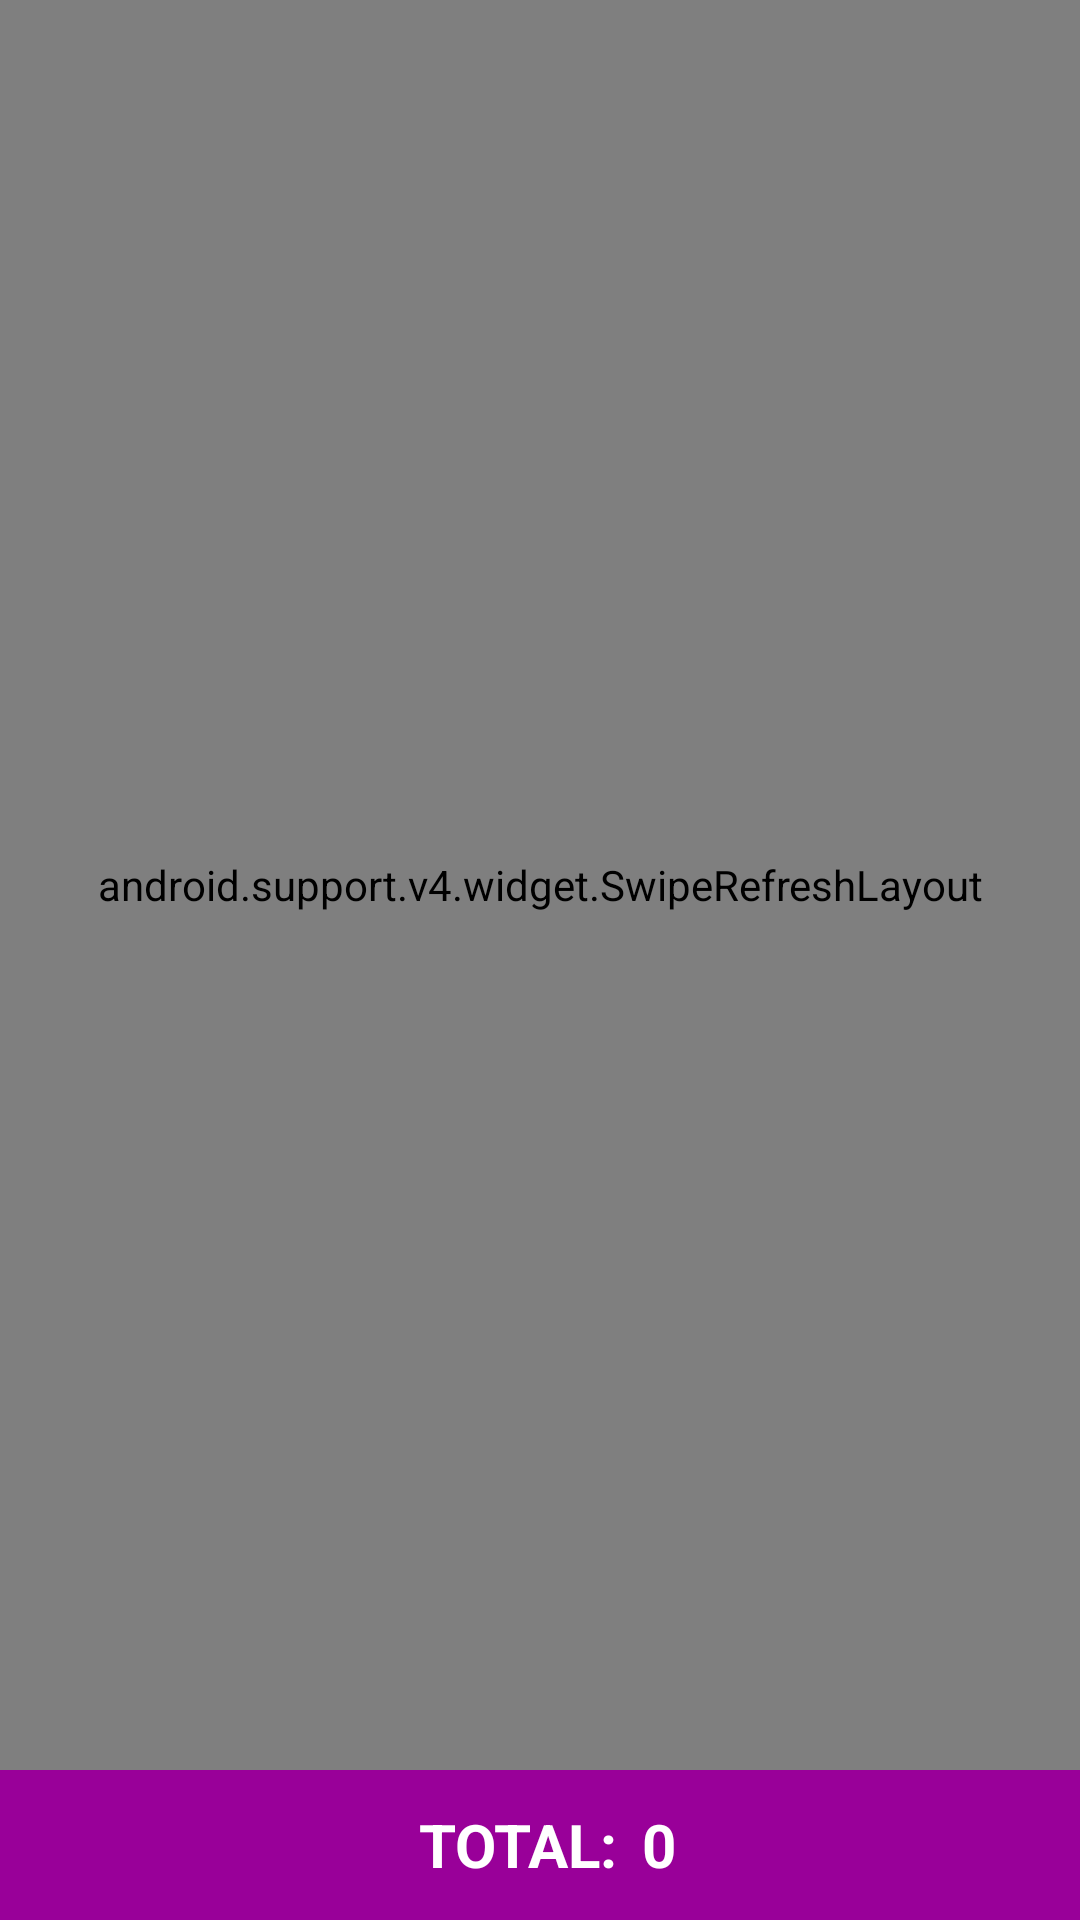

Write the Android layout XML for this screen, with the resource values it uses.
<!-- AndroidManifest.xml: application theme AppTheme -->
<!-- res/layout/activity_lista_servicios_esteticista.xml -->
<?xml version="1.0" encoding="utf-8"?>
<LinearLayout
    xmlns:android="http://schemas.android.com/apk/res/android"
    xmlns:tools="http://schemas.android.com/tools"
    xmlns:app="http://schemas.android.com/apk/res-auto"
    android:layout_width="match_parent"
    android:layout_height="match_parent"
    app:layout_behavior="@string/appbar_scrolling_view_behavior"
    tools:context=".activities.ListaServiciosEsteticista"
    android:background="#FFFFFF"
    android:weightSum="2"
    android:orientation="vertical">

    <android.support.v4.widget.SwipeRefreshLayout xmlns:android="http://schemas.android.com/apk/res/android"
        android:id="@+id/swipeRefresh"
        android:layout_width="match_parent"
        android:layout_height="0dp"
        android:layout_weight="2"

        >

    <android.support.v7.widget.RecyclerView
        android:id="@+id/recycler_view_servicios_por_revisar_esteticista"
        android:layout_width="match_parent"
        android:layout_height="match_parent"
        android:scrollbars="vertical"
        android:background="@drawable/fondo_beya"/>
    </android.support.v4.widget.SwipeRefreshLayout>

    
    
    <LinearLayout
        android:id="@+id/linearLayoutPrecioTotalListarServiciosEsteticista"
        android:layout_width="match_parent"
        android:layout_height="50dp"
        android:orientation="horizontal"
        android:background="@color/colorAccent"
        android:gravity="center"
        android:layout_weight="0"
        >

        <TextView
            android:id="@+id/nombreCliedfsdfnteAceptacionServicio"
            android:layout_width="wrap_content"
            android:layout_height="wrap_content"
            android:textSize="20dip"
            android:textStyle="bold"
            android:text="TOTAL:"
            android:gravity="center"
            android:textColor="#ffffff"
            android:padding="5dp"
            android:layout_gravity="center_vertical" />

        <TextView
            android:id="@+id/valorTotalServiciosListarServiciosEsteticista"
            android:layout_width="wrap_content"
            android:layout_height="wrap_content"
            android:textSize="20dip"
            android:gravity="center"
            android:paddingLeft="3dp"
            android:textStyle="bold"
            android:text="0"
            android:textColor="#ffffff"
            android:layout_gravity="center_vertical" />
    </LinearLayout>




</LinearLayout >
<!-- resources referenced by this layout -->
<resources>
  <color name="colorAccent">#990099</color>
  <!-- drawable css_button_rectangular (drawable) -->
  <?xml version="1.0" encoding="utf-8"?>
  <selector xmlns:android="http://schemas.android.com/apk/res/android" >
  
   <item android:state_pressed="true">
      <shape  >
      <solid android:color="@color/colorBotonPresionado"/>
      <corners 
      android:radius="0dp"/>
      </shape>
   </item>
  
   <item android:state_focused="true" >
      <shape xmlns:android="http://schemas.android.com/apk/res/android" >
      <solid android:color="@color/colorBotonSinPresionar"/>
      <corners 
      android:radius="0dp"/>
      </shape>
   </item>
  
   <item android:state_focused="false" >
      <shape xmlns:android="http://schemas.android.com/apk/res/android" >
      <solid android:color="@color/colorBotonSinPresionar"/>
      <corners 
      android:radius="0dp"/>
      </shape>   
   </item>
  
   <item android:state_pressed="false" >
      <shape xmlns:android="http://schemas.android.com/apk/res/android" >
      <solid android:color="@color/colorBotonSinPresionar"/>
      <corners 
      android:radius="0dp"
      />
      </shape>
   </item> 
   
   </selector>
  <!-- drawable fondo_beya: png bitmap (drawable-xhdpi, 593087 bytes) -->
  <style name="AppTheme" parent="Theme.AppCompat.Light.DarkActionBar">
          
          <item name="colorPrimary">@color/colorPrimary</item>
          <item name="colorPrimaryDark">@color/colorPrimaryDark</item>
          <item name="colorAccent">@color/colorAccent</item>
      </style>
  <color name="colorBotonPresionado">#E17FE1</color>
  <color name="colorBotonSinPresionar">#990099</color>
  <color name="colorPrimary">#990099</color>
  <color name="colorPrimaryDark">#580758</color>
</resources>
